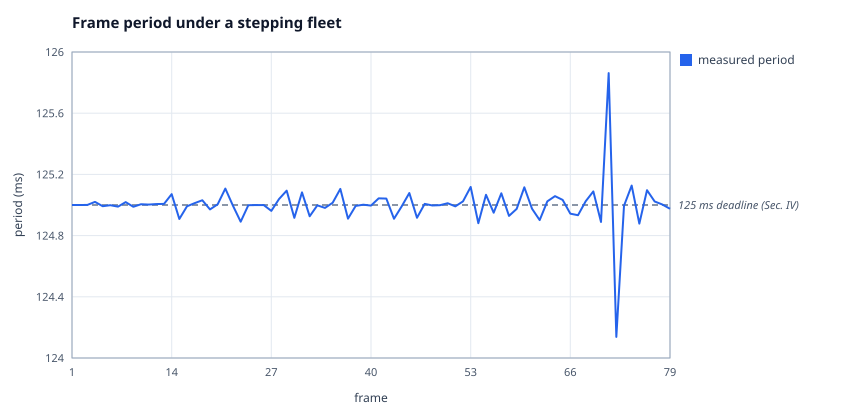

The data file committed next to this chart (first rows):
x, measured period
1, 125
2, 125
3, 125
4, 125
5, 125
6, 125
7, 125
8, 125
9, 125
10, 125
11, 125
12, 125
13, 125
14, 125.1
15, 124.9
16, 125
17, 125
18, 125
19, 125
20, 125
21, 125.1
22, 125
23, 124.9
24, 125
25, 125
26, 125
27, 125
28, 125
29, 125.1
30, 124.9
31, 125.1
32, 124.9
33, 125
34, 125
35, 125
36, 125.1
37, 124.9
38, 125
39, 125
40, 125
41, 125
42, 125
43, 124.9
44, 125
45, 125.1
46, 124.9
47, 125
48, 125
49, 125
50, 125
51, 125
52, 125
53, 125.1
54, 124.9
55, 125.1
56, 124.9
57, 125.1
58, 124.9
59, 125
60, 125.1
... 19 more rows
